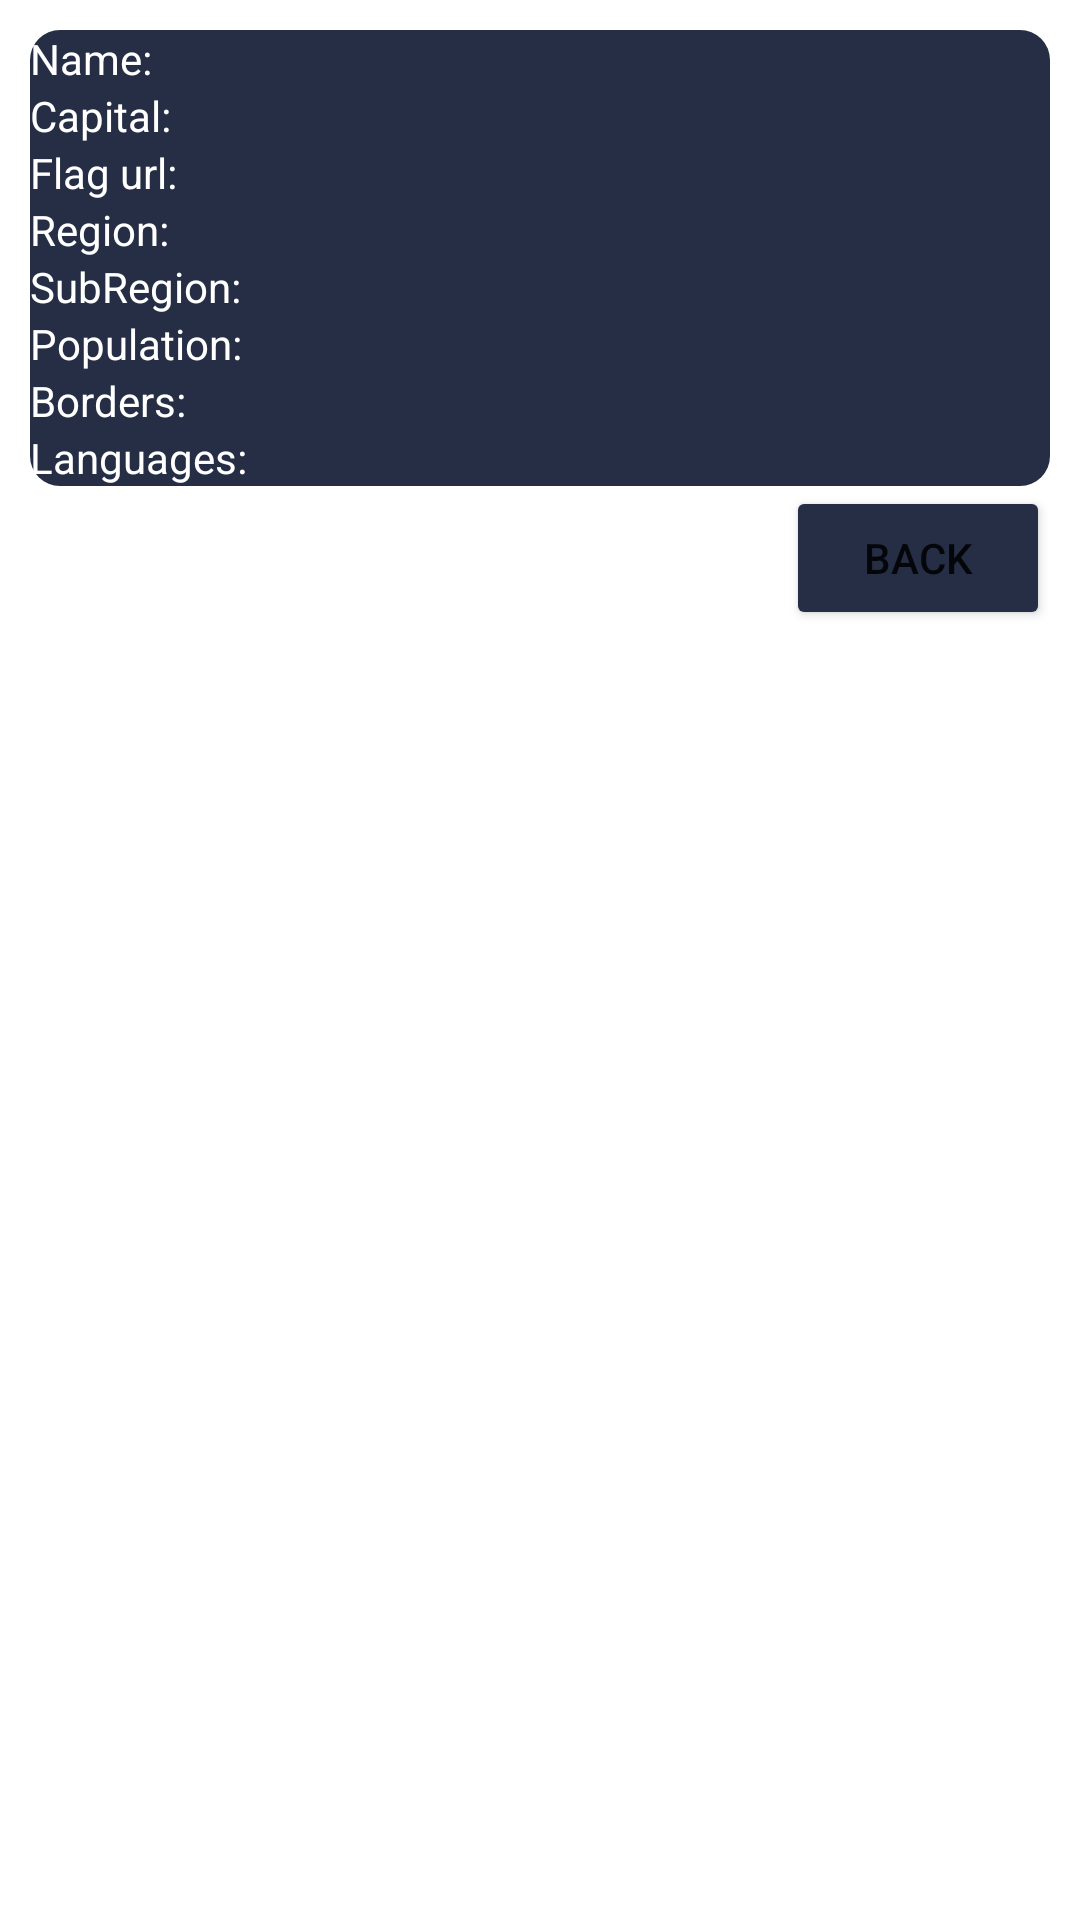

Layout XML and referenced resources for this Android screen:
<!-- AndroidManifest.xml: application theme Theme.APIconsumption -->
<!-- res/layout/activity_information.xml -->
<LinearLayout xmlns:android="http://schemas.android.com/apk/res/android"
    xmlns:app="http://schemas.android.com/apk/res-auto"
    xmlns:tools="http://schemas.android.com/tools"
    android:layout_width="match_parent"
    android:layout_height="match_parent"
    tools:context=".MainActivity"
    android:orientation="vertical"
    android:paddingTop="10dp"
    android:paddingStart="10dp"
    android:paddingRight="10dp"
    android:background="@drawable/background">

    <LinearLayout
        android:layout_width="match_parent"
        android:layout_height="wrap_content"
        android:orientation="vertical"
        android:background="@drawable/backsee"
        android:outlineAmbientShadowColor="#5C5B5B">


    <LinearLayout
        android:layout_width="match_parent"
        android:layout_height="wrap_content"
        android:weightSum="2">
        <TextView
            android:layout_width="wrap_content"
            android:layout_height="wrap_content"
            android:text="Name:"
            android:textColor="@color/white"/>
        <TextView
            android:layout_marginLeft="10dp"
            android:layout_width="match_parent"
            android:layout_height="wrap_content"
            android:id="@+id/name_tv"
            android:textColor="@color/white"/>
    </LinearLayout>

    <LinearLayout
        android:layout_width="match_parent"
        android:layout_height="wrap_content"
        android:weightSum="2">
        <TextView
            android:layout_width="wrap_content"
            android:layout_height="wrap_content"
            android:text="Capital:"
            android:textColor="@color/white"/>
        <TextView
            android:layout_marginLeft="10dp"
            android:layout_width="match_parent"
            android:layout_height="wrap_content"
            android:id="@+id/capital_tv"
            android:textColor="@color/white"/>
    </LinearLayout>

    <LinearLayout
        android:layout_width="match_parent"
        android:layout_height="wrap_content"
        android:weightSum="2">
        <TextView
            android:layout_width="wrap_content"
            android:layout_height="wrap_content"
            android:text="Flag url:"
            android:textColor="@color/white"/>
        <TextView
            android:layout_marginLeft="10dp"
            android:layout_width="match_parent"
            android:layout_height="wrap_content"
            android:id="@+id/url_tv"
            android:textColor="@color/white"/>
    </LinearLayout>

    <LinearLayout
        android:layout_width="match_parent"
        android:layout_height="wrap_content"
        android:weightSum="2">
        <TextView
            android:layout_width="wrap_content"
            android:layout_height="wrap_content"
            android:text="Region:"
            android:textColor="@color/white"/>
        <TextView
            android:layout_marginLeft="10dp"
            android:layout_width="match_parent"
            android:layout_height="wrap_content"
            android:id="@+id/region_tv"
            android:textColor="@color/white"/>
    </LinearLayout>

    <LinearLayout
        android:layout_width="match_parent"
        android:layout_height="wrap_content"
        android:weightSum="2">
        <TextView
            android:layout_width="wrap_content"
            android:layout_height="wrap_content"
            android:text="SubRegion:"
            android:textColor="@color/white"/>
        <TextView
            android:layout_marginLeft="10dp"
            android:layout_width="match_parent"
            android:layout_height="wrap_content"
            android:id="@+id/subregion_tv"
            android:textColor="@color/white"/>
    </LinearLayout>

    <LinearLayout
        android:layout_width="match_parent"
        android:layout_height="wrap_content"
        android:weightSum="2">
        <TextView
            android:layout_width="wrap_content"
            android:layout_height="wrap_content"
            android:text="Population:"
            android:textColor="@color/white"/>
        <TextView
            android:layout_marginLeft="10dp"
            android:layout_width="match_parent"
            android:layout_height="wrap_content"
            android:id="@+id/population_tv"
            android:textColor="@color/white"/>
    </LinearLayout>

    <LinearLayout
        android:layout_width="match_parent"
        android:layout_height="wrap_content"
        android:weightSum="2">
        <TextView
            android:layout_width="wrap_content"
            android:layout_height="wrap_content"
            android:text="Borders:"
            android:textColor="@color/white"/>
        <TextView
            android:layout_marginLeft="10dp"
            android:layout_width="match_parent"
            android:layout_height="wrap_content"
            android:id="@+id/borders_tv"
            android:textColor="@color/white"/>
    </LinearLayout>

    <LinearLayout
        android:layout_width="match_parent"
        android:layout_height="wrap_content"
        android:weightSum="2">
        <TextView
            android:layout_width="wrap_content"
            android:layout_height="wrap_content"
            android:text="Languages:"
            android:textColor="@color/white"/>
        <TextView
            android:layout_marginLeft="10dp"
            android:layout_width="match_parent"
            android:layout_height="wrap_content"
            android:id="@+id/languages_tv"
            android:textColor="@color/white"/>
    </LinearLayout>

    </LinearLayout>

    <Button
        android:layout_width="wrap_content"
        android:layout_height="wrap_content"
        android:text="Back"
        android:id="@+id/back"
        android:backgroundTint="#252E45"
        android:layout_gravity="end"/>

    <TextView
        android:layout_width="match_parent"
        android:layout_height="wrap_content"
        android:id="@+id/textview1"/>


</LinearLayout>
<!-- resources referenced by this layout -->
<resources>
  <!-- drawable backsee (drawable) -->
  <?xml version="1.0" encoding="utf-8"?>
  <shape android:shape="rectangle" xmlns:android="http://schemas.android.com/apk/res/android">
  <solid android:color="#252E45" />
      <corners android:radius="10dp"/>
  
  </shape>
  <style name="Theme.APIconsumption" parent="Theme.MaterialComponents.DayNight.NoActionBar">
          
          <item name="colorPrimary">@color/purple_500</item>
          <item name="colorPrimaryVariant">@color/purple_700</item>
          <item name="colorOnPrimary">@color/white</item>
          
          <item name="colorSecondary">@color/teal_200</item>
          <item name="colorSecondaryVariant">@color/teal_700</item>
          <item name="colorOnSecondary">@color/black</item>
          
          <item name="android:statusBarColor" tools:targetApi="l">#292727</item>
          
      </style>
  <!-- not gathered from this repository: default colours our renderer supplied (Android Studio template values) -->
  <color name="purple_500">#FF6200EE</color>
  <color name="purple_700">#FF3700B3</color>
  <color name="teal_200">#FF03DAC5</color>
  <color name="teal_700">#FF018786</color>
  <color name="black">#FF000000</color>
  <color name="white">#FFFFFFFF</color>
</resources>
